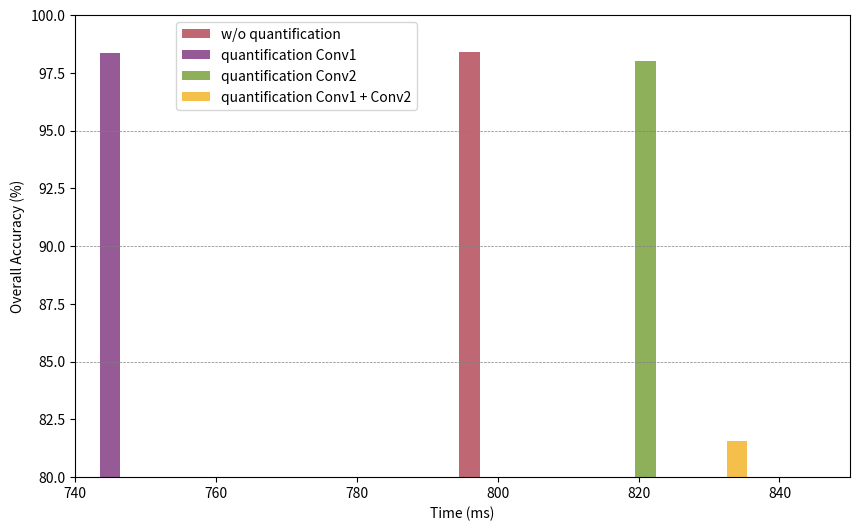

Python code for this plot:
import matplotlib.pyplot as plt

# 数据
time_ms = [796, 745, 821, 834]
accuracy_percent = [98.41, 98.35, 98.00, 81.58]

# 设置图形大小
plt.figure(figsize=(10, 6))

# 画柱状图，每个柱状图用不同颜色表示
bars = plt.bar(time_ms, accuracy_percent, color=['#BF6874', '#965A97', '#8EB05A', '#F5BF4C'],width=2.9)

# 设置横纵坐标标签和标题
plt.xlabel('Time (ms)')
plt.ylabel('Overall Accuracy (%)')

# 设置纵坐标范围和刻度
plt.ylim(80, 100)


# 设置横坐标范围和刻度
plt.xlim(740, 850)
plt.xticks(range(740, 850, 20))

# 添加图例
legend_labels = ['w/o quantification','quantification Conv1', 'quantification Conv2', 'quantification Conv1 + Conv2']
plt.legend(bars, legend_labels,bbox_to_anchor=(0.45, 0.78))
# 添加横向线
for y in range(70, 100, 5):
    plt.axhline(y, color='gray', linestyle='--', linewidth=0.5)
# 显示图形
plt.savefig('quantification.png', dpi=1000, bbox_inches='tight')
plt.show()
